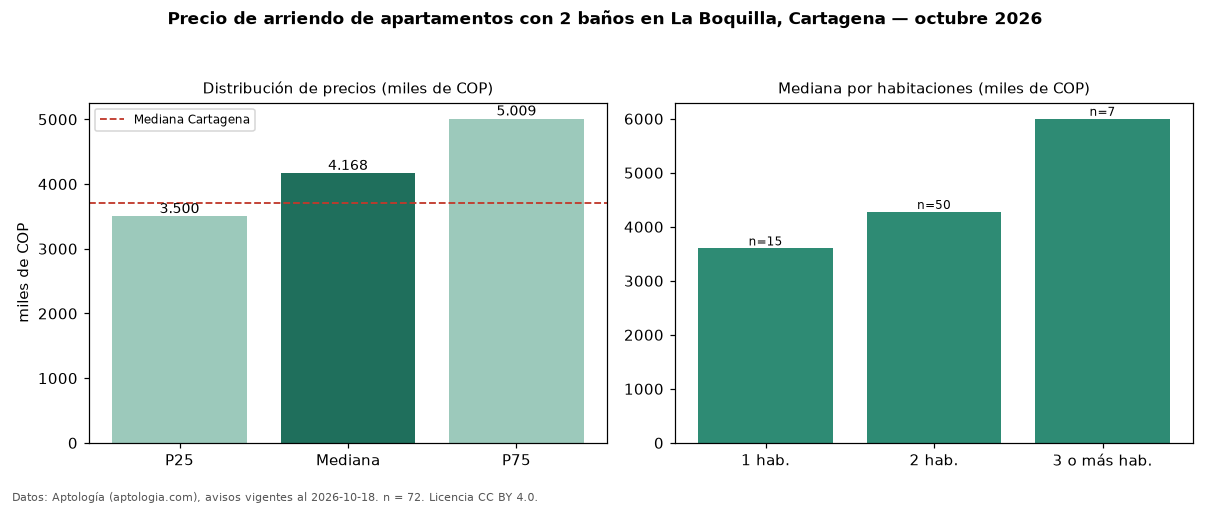

Source data for this figure (header and first rows):
seccion, metrica, valor, moneda, n
filtro, ban2, con 2 baños, , 72
precio, p25, 3500000, COP, 72
precio, mediana, 4168000, COP, 72
precio, p75, 5008750, COP, 72
precio, minimo, 2000000, COP, 72
precio, maximo, 8500000, COP, 72
m2, mediana_precio_m2, 48767, COP, 72
m2, area_mediana_m2, 90.0, m2, 72
admin, mediana_admin_mes, 860000, COP, 31
banos, mediana_banos, 2.0, , 
parqueadero, pct_con_parqueadero, 98.4, %, 64
estrato, estrato_mas_frecuente, 6, , 72
habitaciones, 1, 3600000, COP, 15
habitaciones, 2, 4275000, COP, 50
habitaciones, 3+, 6000000, COP, 7
ciudad, mediana_ciudad_referencia, 3700000, COP, 
ciudad, mediana_m2_ciudad, 44118, COP, 
fuente, fecha_datos, 2026-10-18, , 
fuente, atribucion, https://www.aptologia.com/arriendo/carta…, , 
fuente, licencia, CC BY 4.0, , 
